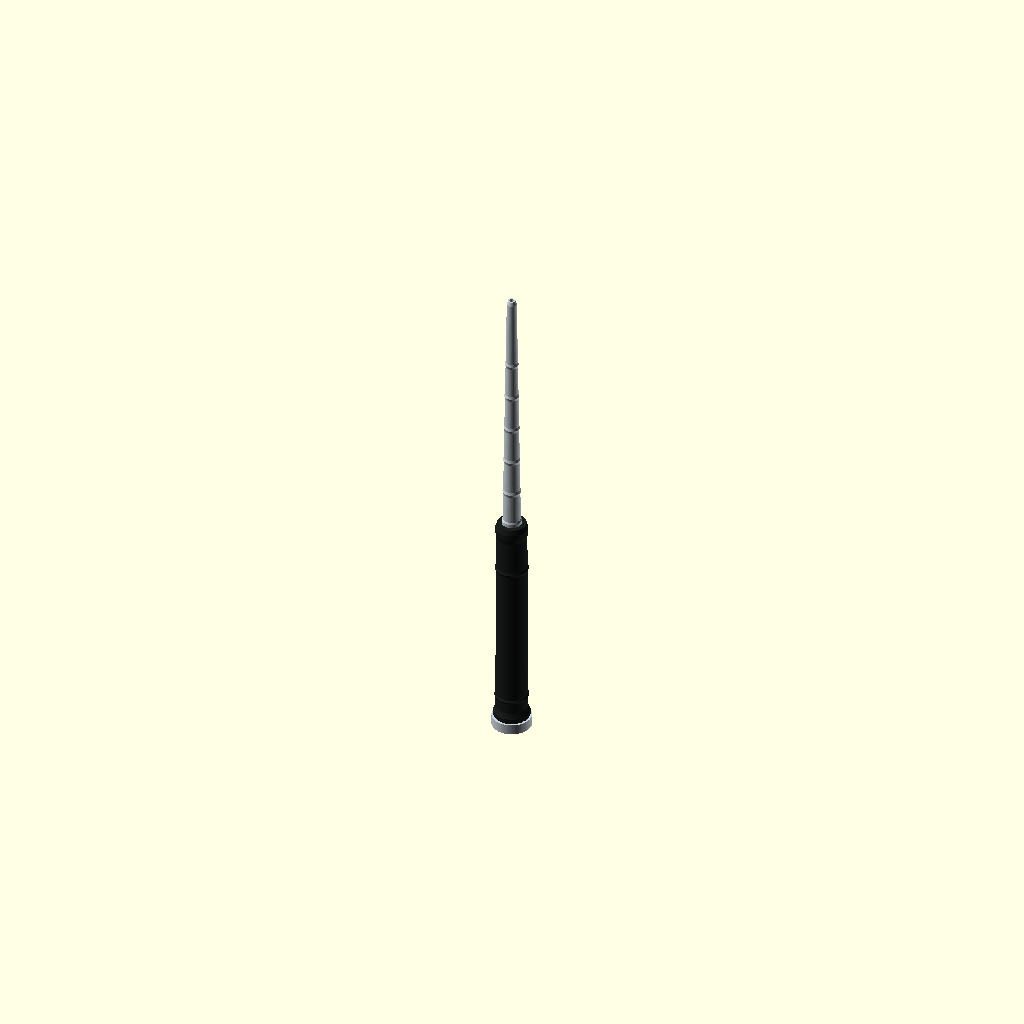
Cell 1: the model at its default parameters.
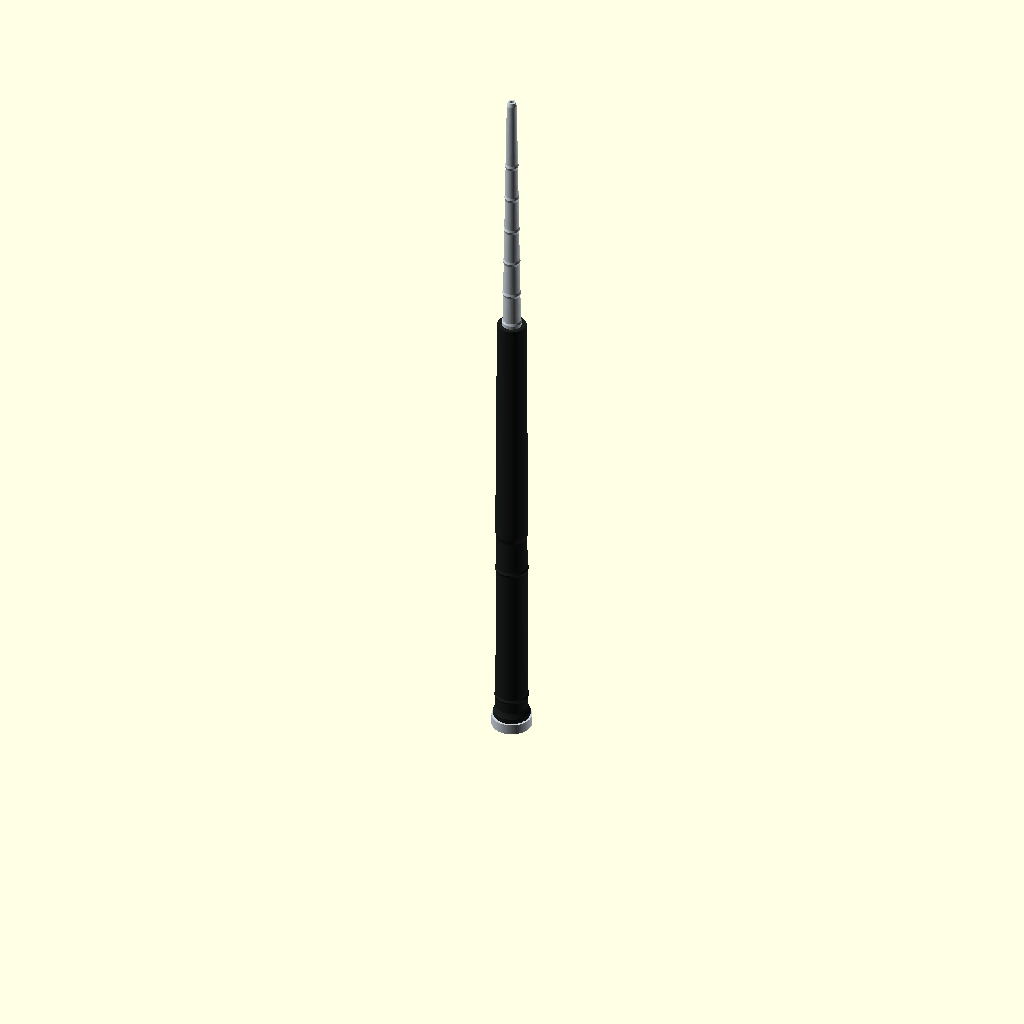
Cell 2 — handle_len set to 340, the other parameters unchanged.
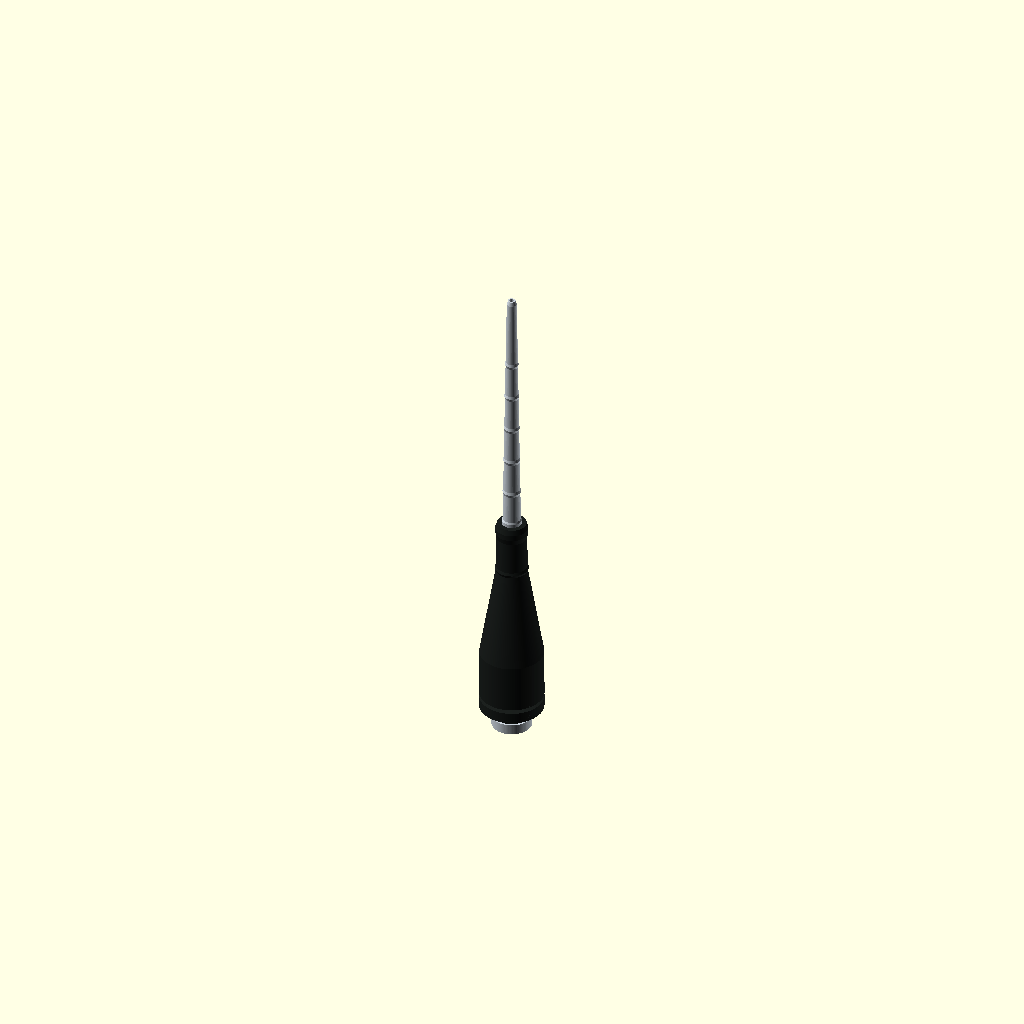
Cell 3: the same model with grip_d = 46.
All cells are drawn from one camera (rotation 55°, 0°, 25°, orthographic, colour scheme Cornfield), so only the parameter changes between them.
Source of the model, mechanical/malfoid_wand.scad:
// Malfoid wand body - parametric, print-in-place-free, PETG recommended.
//
// Render one part at a time for printing:
//   openscad -D 'part="handle"' -o handle.stl malfoid_wand.scad
//   parts: "handle", "shaft", "cap", "gem", "all" (assembled preview)
//
// Handle layout, pommel -> tip: USB-C behind the cap window -> Core board
// (or XIAO + breakouts) -> antenna gap -> 14500 cell beside the light fibre.

part = "all";

/* [Handle] */
handle_len   = 170;   // pommel face to shaft joint
bore_d       = 18.8;  // fits the 18 mm Core board edge-on, and a 14500 cell + 3 mm fibre
bore_len     = 162;
cap_seat_d   = 25;    // the cap's skirt slides over this
grip_d       = 23;
neck_d       = 21.6;

/* [Thumb pad gem] */
gem_z        = 85;    // along the handle, over the board's touch pad
gem_w        = 9;
gem_stretch  = 1.6;   // gem is gem_w wide, gem_w * gem_stretch long
gem_floor    = 1.0;   // plastic left between the gem and the touch pad

/* [Shaft] */
shaft_len    = 190;
shaft_d0     = 13;
shaft_d1     = 7;
fibre_d      = 3.4;   // 3 mm PMMA fibre + clearance
tenon_d      = 8;
tenon_len    = 6;

/* [Fit] */
clearance    = 0.2;

$fn = 96;

module handle() {
  difference() {
    rotate_extrude() polygon([
      [0, 0], [cap_seat_d / 2, 0], [cap_seat_d / 2, 6],          // cap seat
      [13.2, 7], [13.2, 10], [12.2, 12],                          // pommel flare
      [grip_d / 2, 14], [grip_d / 2, 22], [12.3, 23.5], [grip_d / 2, 25],  // silver ring
      [grip_d / 2 - 0.1, 60], [11.3, 130],
      [12.0, 132], [11.3, 134],                                   // second ring
      [neck_d / 2, 158], [11.6, 162], [11.6, 166], [10.4, handle_len],
      [0, handle_len]
    ]);
    // board + cell bore, open at the pommel
    translate([0, 0, -1]) cylinder(d = bore_d, h = bore_len + 1);
    // light fibre through the end wall
    cylinder(d = fibre_d, h = handle_len + 1);
    // shaft socket
    translate([0, 0, handle_len - tenon_len]) cylinder(d = tenon_d + 2 * clearance, h = tenon_len + 1);
    // gem pocket, thinned down to gem_floor above the bore
    translate([0, bore_d / 2 + gem_floor, gem_z]) rotate([-90, 0, 0])
      scale([1, gem_stretch, 1]) cylinder(d = gem_w + 2 * clearance, h = 10);
  }
}

module shaft() {
  difference() {
    union() {
      translate([0, 0, -tenon_len]) cylinder(d = tenon_d, h = tenon_len + 0.01);
      rotate_extrude() polygon(concat(
        [[0, 0], [shaft_d0 / 2 + 0.6, 0], [shaft_d0 / 2 + 0.6, 2.5], [shaft_d0 / 2, 4]],
        // a few hawthorn-ish knots along an otherwise smooth taper
        [for (i = [1 : 5]) let(z = shaft_len * i / 7, r = shaft_d0 / 2 - (shaft_d0 - shaft_d1) / 2 * z / shaft_len)
          each [[r, z - 2], [r + 0.5, z], [r, z + 2]]],
        [[shaft_d1 / 2, shaft_len - 3], [shaft_d1 / 2 - 0.8, shaft_len], [0, shaft_len]]
      ));
    }
    translate([0, 0, -tenon_len - 1]) cylinder(d = fibre_d, h = shaft_len + tenon_len + 2);
  }
}

module cap() {
  // Thin face so a USB-C plug seats fully; the skirt slides over the cap seat.
  face = 1.6;
  skirt = 6;
  difference() {
    union() {
      cylinder(d = cap_seat_d + 2 * clearance + 3.2, h = face + skirt);
      translate([0, 0, -1.2]) cylinder(d1 = cap_seat_d - 4, d2 = cap_seat_d + 3, h = 1.2);  // domed face
    }
    translate([0, 0, face]) cylinder(d = cap_seat_d + 2 * clearance, h = skirt + 1);
    // USB-C window, 9.4 x 3.6 mm with rounded ends
    hull() for (x = [-(9.4 - 3.6) / 2, (9.4 - 3.6) / 2]) translate([x, 0, -2]) cylinder(d = 3.6, h = face + 3);
  }
}

module gem() {
  // Faceted cabochon. Print in translucent green, 100% infill, so the
  // emerald catches the tip light.
  scale([1, gem_stretch, 1]) {
    translate([0, 0, -1.5]) cylinder(d = gem_w, h = 1.5);
    cylinder(d1 = gem_w, d2 = gem_w * 0.62, h = 3.2, $fn = 8);
  }
}

if (part == "handle") handle();
else if (part == "shaft") shaft();
else if (part == "cap") rotate([180, 0, 0]) cap();
else if (part == "gem") gem();
else {
  color("#1b1f1d") handle();
  color("#c9d1d9") translate([0, 0, handle_len]) shaft();
  color("#c9d1d9") translate([0, 0, -1.6]) cap();  // face below the pommel, skirt over the seat
  color("#2fd38a", 0.85) translate([0, bore_d / 2 + gem_floor, gem_z]) rotate([-90, 0, 0]) translate([0, 0, 1.5]) gem();
}
Customizer parameters (derived from the source; name, type, default, range or options):
part: string, default "all"
handle_len: number, default 170
bore_d: number, default 18.8
bore_len: number, default 162
cap_seat_d: number, default 25
grip_d: number, default 23
neck_d: number, default 21.6
gem_z: number, default 85
gem_w: number, default 9
gem_stretch: number, default 1.6
gem_floor: number, default 1
shaft_len: number, default 190
shaft_d0: number, default 13
shaft_d1: number, default 7
fibre_d: number, default 3.4
tenon_d: number, default 8
tenon_len: number, default 6
clearance: number, default 0.2
